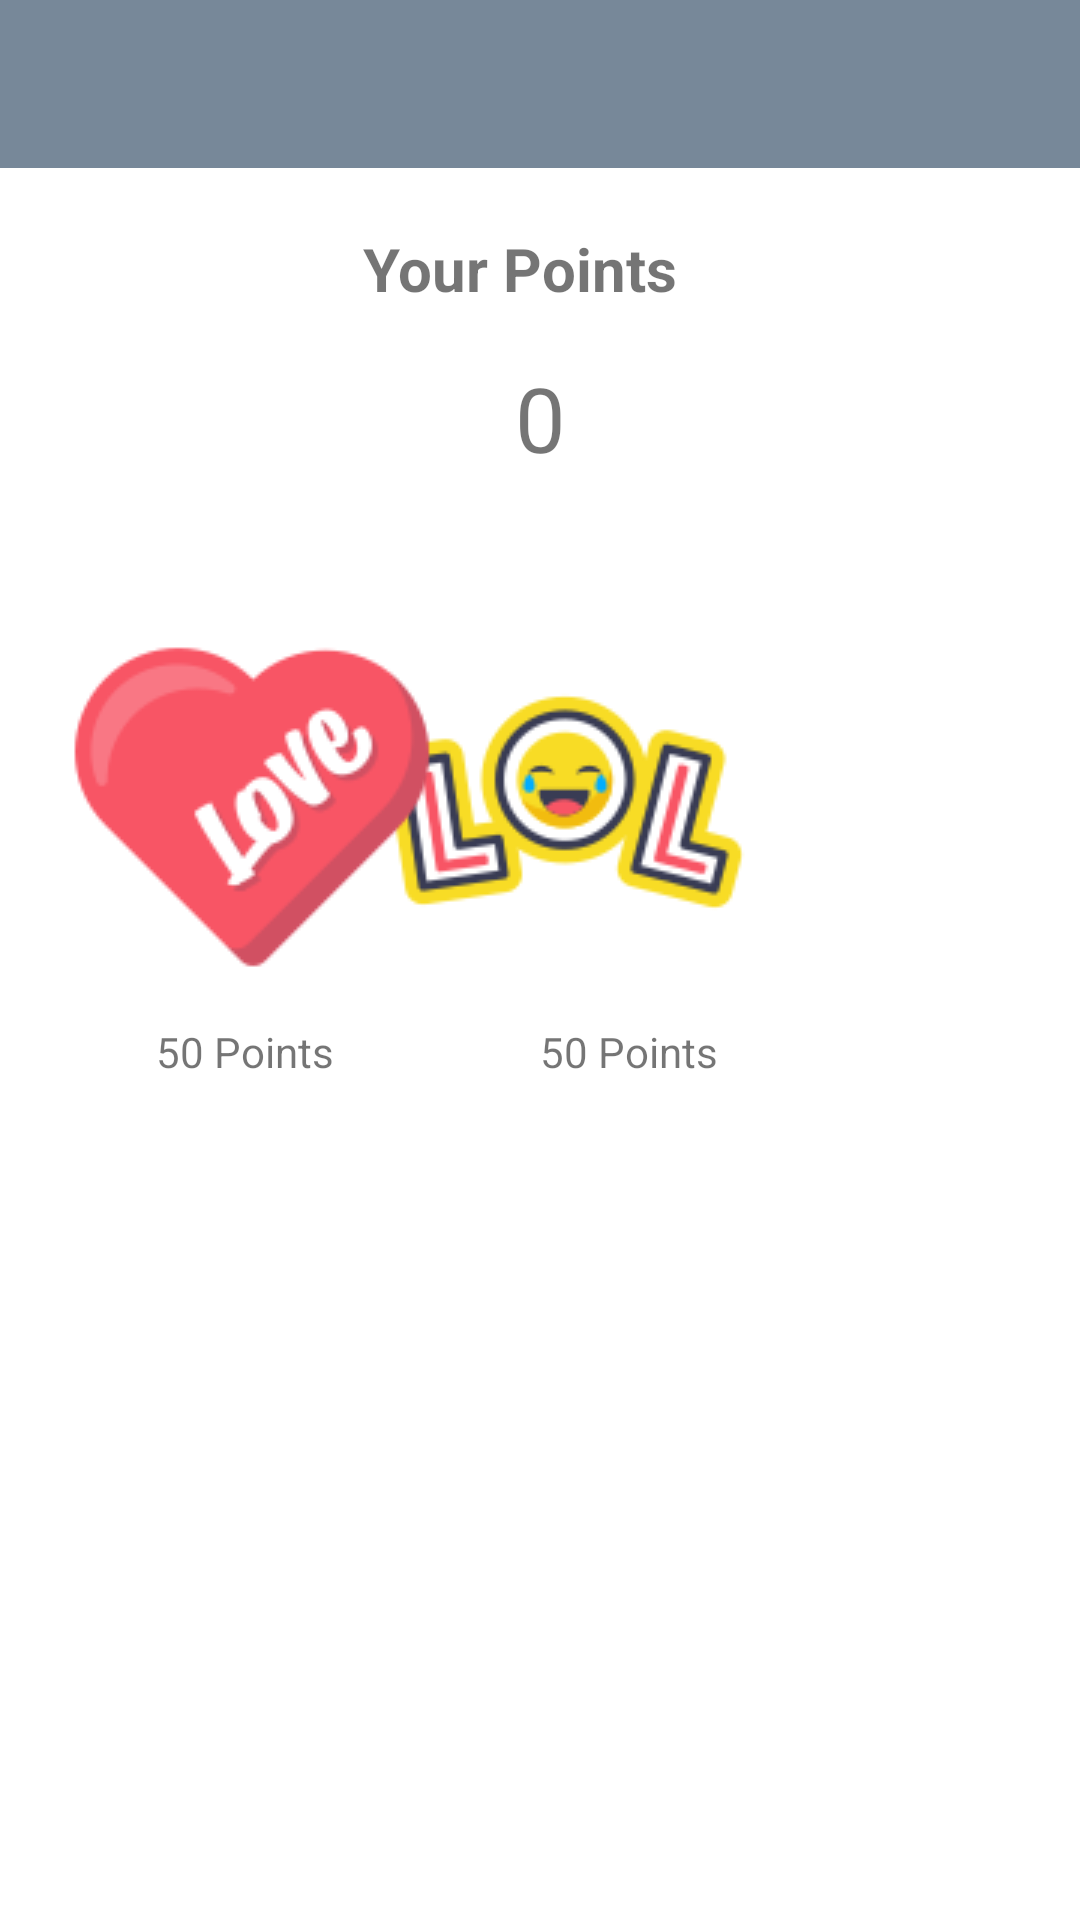

Layout XML and referenced resources for this Android screen:
<!-- AndroidManifest.xml: application theme Theme.MyTest -->
<!-- res/layout/activity_reward_page.xml -->
<?xml version="1.0" encoding="utf-8"?>
<RelativeLayout xmlns:android="http://schemas.android.com/apk/res/android"
    xmlns:app="http://schemas.android.com/apk/res-auto"
    xmlns:tools="http://schemas.android.com/tools"
    android:layout_width="match_parent"
    android:layout_height="match_parent"
    tools:context=".RewardPageActivity">

    <include
        android:id="@+id/toolbar"
        layout="@layout/bar_layout"/>

    <androidx.constraintlayout.widget.ConstraintLayout
        android:layout_width="match_parent"
        android:orientation="vertical"
        android:gravity="center_horizontal"
        android:layout_below="@id/toolbar"
        android:padding="16dp"
        android:layout_height="wrap_content">

        <TextView
            android:id="@+id/textView3"
            android:layout_width="wrap_content"
            android:layout_height="wrap_content"
            android:layout_marginStart="112dp"
            android:layout_marginTop="4dp"
            android:layout_marginEnd="124dp"
            android:text="Your Points"
            android:textSize="20sp"
            android:textStyle="bold"
            app:layout_constraintEnd_toEndOf="parent"
            app:layout_constraintHorizontal_bias="0.562"
            app:layout_constraintStart_toStartOf="parent"
            app:layout_constraintTop_toTopOf="parent" />

        <ImageButton
            android:id="@+id/lol"
            android:layout_width="wrap_content"
            android:layout_height="wrap_content"
            android:layout_marginTop="44dp"
            android:layout_marginEnd="116dp"
            android:background="@drawable/lolsticker"
            app:layout_constraintEnd_toEndOf="parent"
            app:layout_constraintStart_toEndOf="@+id/love"
            app:layout_constraintTop_toBottomOf="@+id/student_points" />

        <ImageButton
            android:id="@+id/love"
            android:layout_width="wrap_content"
            android:layout_height="wrap_content"
            android:layout_marginStart="4dp"
            android:layout_marginTop="133dp"
            android:background="@drawable/heartsticker"
            app:layout_constraintStart_toStartOf="parent"
            app:layout_constraintTop_toTopOf="parent" />

        <TextView
            android:id="@+id/textView"
            android:layout_width="wrap_content"
            android:layout_height="wrap_content"
            android:layout_marginStart="36dp"
            android:layout_marginTop="8dp"
            android:text="50 Points"
            app:layout_constraintStart_toStartOf="parent"
            app:layout_constraintTop_toBottomOf="@+id/love" />

        <TextView
            android:id="@+id/textView4"
            android:layout_width="wrap_content"
            android:layout_height="wrap_content"
            android:layout_marginStart="164dp"
            android:layout_marginTop="8dp"
            android:text="50 Points"
            app:layout_constraintStart_toStartOf="parent"
            app:layout_constraintTop_toBottomOf="@+id/love" />

        <TextView
            android:id="@+id/student_points"
            android:layout_width="wrap_content"
            android:layout_height="wrap_content"
            android:layout_marginStart="96dp"
            android:layout_marginTop="16dp"
            android:layout_marginEnd="96dp"
            android:text="0"
            android:textSize="30sp"
            app:layout_constraintEnd_toEndOf="parent"
            app:layout_constraintStart_toStartOf="parent"
            app:layout_constraintTop_toBottomOf="@+id/textView3" />


    </androidx.constraintlayout.widget.ConstraintLayout>

</RelativeLayout>
<!-- res/layout/bar_layout.xml (included above) -->
<?xml version="1.0" encoding="utf-8"?>
<androidx.appcompat.widget.Toolbar xmlns:android="http://schemas.android.com/apk/res/android"
    xmlns:app="http://schemas.android.com/apk/res-auto"
    android:id="@+id/toolbar"
    android:layout_width="match_parent"
    android:layout_height="wrap_content"
    android:background="@color/LightSlateGray"
    android:theme="@style/Base.ThemeOverlay.AppCompat.Dark.ActionBar"
    app:popupTheme="@style/MenuStyle">

</androidx.appcompat.widget.Toolbar>
<!-- resources referenced by this layout -->
<resources>
  <color name="LightSlateGray">#778899</color>
  <!-- drawable heartsticker: png bitmap (drawable, 4891 bytes) -->
  <!-- drawable lolsticker: png bitmap (drawable, 7633 bytes) -->
  <style name="MenuStyle" parent="Theme.AppCompat.Light">
          <item name="android:background">@android:color/white</item>
      </style>
  <style name="Theme.MyTest" parent="Theme.MaterialComponents.DayNight.NoActionBar">
          
          <item name="colorPrimary">@color/Khaki</item>
          <item name="colorPrimaryVariant">@color/purple_700</item>
          <item name="colorOnPrimary">@color/white</item>
          
          <item name="colorSecondary">@color/teal_200</item>
          <item name="colorSecondaryVariant">@color/teal_700</item>
          <item name="colorOnSecondary">@color/black</item>
          
          <item name="android:statusBarColor" tools:targetApi="l">?attr/colorPrimaryVariant</item>
          
      </style>
  <color name="Khaki">#F0E68C</color>
  <color name="purple_700">#FF3700B3</color>
  <color name="white">#FFFFFFFF</color>
  <color name="teal_200">#FF03DAC5</color>
  <color name="teal_700">#FF018786</color>
  <color name="black">#FF000000</color>
</resources>
